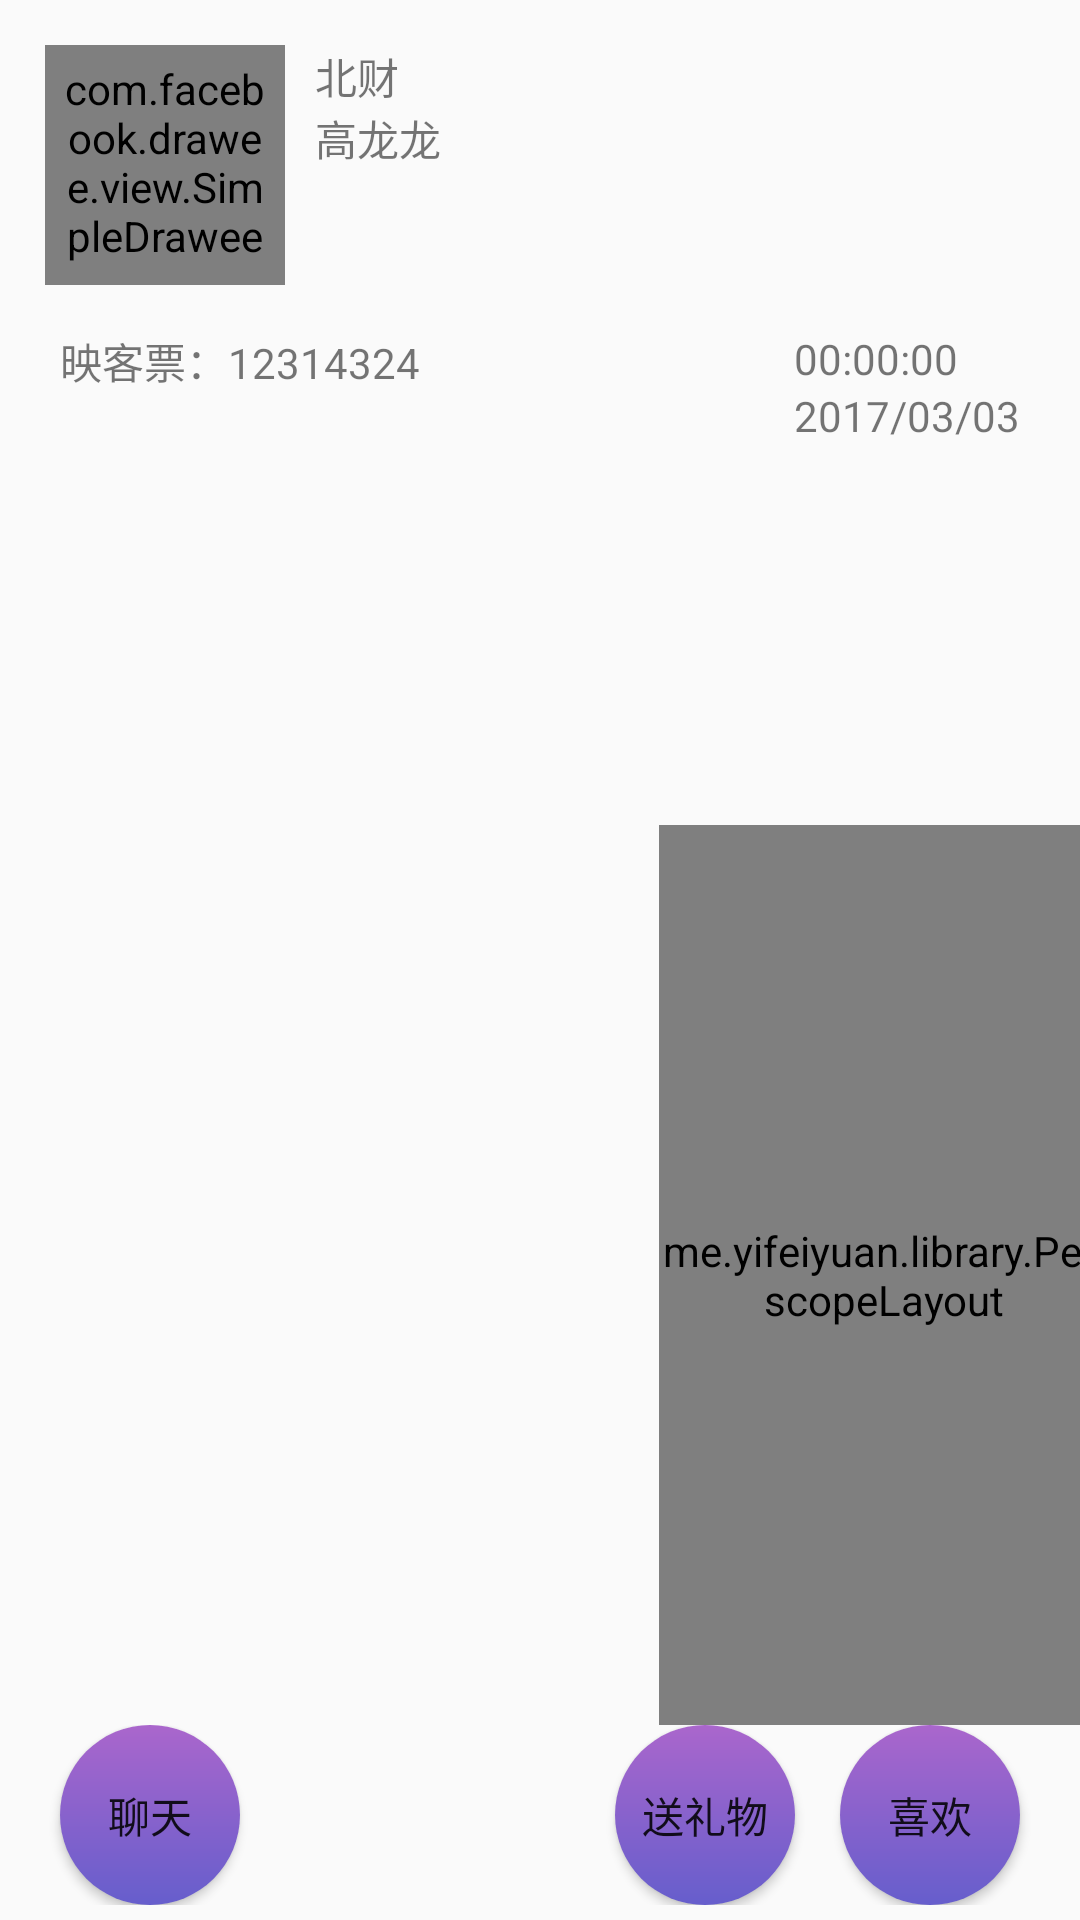

This screen was rendered from an Android layout file. Write that file and the resources it references.
<!-- AndroidManifest.xml: application theme AppTheme -->
<!-- res/layout/frg_living_unpurified.xml -->
<?xml version="1.0" encoding="utf-8"?>
<RelativeLayout xmlns:android="http://schemas.android.com/apk/res/android"
    android:layout_width="match_parent"
    android:layout_height="match_parent"
    xmlns:fresco="http://schemas.android.com/apk/res-auto"
    android:orientation="vertical">

    <LinearLayout
        android:id="@+id/living_top_lin"
        android:layout_width="match_parent"
        android:layout_height="wrap_content"
        android:orientation="horizontal"
        android:padding="15dp">

        <com.facebook.drawee.view.SimpleDraweeView
            android:id="@+id/living_header_img_sdv"
            android:layout_width="80dp"
            android:layout_height="80dp"
            android:padding="5dp"
            fresco:actualImageScaleType="centerInside"
            fresco:roundAsCircle="true"
            fresco:roundingBorderWidth="1dp" />

        

        <LinearLayout
            android:layout_width="wrap_content"
            android:layout_height="wrap_content"
            android:layout_marginLeft="10dp"
            android:orientation="vertical">

            <TextView
                android:id="@+id/living_info"
                android:layout_width="wrap_content"
                android:layout_height="wrap_content"
                android:text="北财" />

            <TextView
                android:id="@+id/living_name"
                android:layout_width="wrap_content"
                android:layout_height="wrap_content"
                android:text="高龙龙" />

        </LinearLayout>

        <android.support.v7.widget.RecyclerView
            android:id="@+id/living_re"
            android:layout_width="wrap_content"
            android:layout_height="wrap_content">

        </android.support.v7.widget.RecyclerView>

    </LinearLayout>

    <RelativeLayout
        android:layout_width="match_parent"
        android:layout_height="wrap_content"
        android:layout_below="@id/living_top_lin"
        android:orientation="horizontal">

        <TextView
            android:id="@+id/living_piao"
            android:layout_width="wrap_content"
            android:layout_height="wrap_content"
            android:layout_marginLeft="20dp"
            android:text="映客票：12314324" />

        <LinearLayout
            android:layout_width="wrap_content"
            android:layout_height="wrap_content"
            android:layout_alignParentRight="true"
            android:layout_marginRight="20dp"
            android:orientation="vertical">

            <TextView
                android:layout_width="wrap_content"
                android:layout_height="wrap_content"
                android:text="00:00:00" />

            <TextView
                android:layout_width="wrap_content"
                android:layout_height="wrap_content"
                android:text="2017/03/03" />

        </LinearLayout>

    </RelativeLayout>

    <me.yifeiyuan.library.PeriscopeLayout
        android:id="@+id/periscope"
        android:layout_width="150dp"
        android:layout_height="300dp"
        android:layout_alignParentRight="true"
        android:layout_above="@+id/living_bottom_btn"
        android:layout_marginRight="-10dp"
        />

    <RelativeLayout
        android:id="@+id/living_bottom_btn"
        android:layout_width="match_parent"
        android:layout_height="wrap_content"
        android:layout_marginBottom="5dp"
        android:layout_alignParentBottom="true">

        <Button
            android:id="@+id/living_talk"
            android:layout_width="60dp"
            android:layout_height="60dp"
            android:layout_marginLeft="20dp"
            android:layout_weight="1"
            android:background="@drawable/round_button_style"
            android:text="聊天"/>

        <Button
            android:id="@+id/living_send"
            android:layout_width="60dp"
            android:layout_height="60dp"
            android:layout_toLeftOf="@+id/living_like"
            android:background="@drawable/round_button_style"
            android:layout_marginRight="15dp"
            android:text="送礼物"/>

        <Button
            android:id="@+id/living_like"
            android:layout_width="60dp"
            android:layout_height="60dp"
            android:layout_alignParentRight="true"
            android:layout_marginRight="20dp"
            android:background="@drawable/round_button_style"
            android:text="喜欢"/>


    </RelativeLayout>

    <EditText
        android:id="@+id/living_edit"
        android:layout_width="match_parent"
        android:layout_height="wrap_content"
        android:visibility="gone"
        android:layout_alignParentBottom="true"
        android:background="@color/bg_color"/>

</RelativeLayout>
<!-- resources referenced by this layout -->
<resources>
  <color name="bg_color">#f1f1f1</color>
  <!-- drawable round_button_style (drawable) -->
  <?xml version="1.0" encoding="utf-8"?>
  <shape xmlns:android="http://schemas.android.com/apk/res/android" >
  
      <corners
          android:radius="30dp"
          />
  
      <size
          android:height="120dp"
          android:width="120dp" />
  
      <gradient
          android:startColor="#665ecc"
          android:endColor="#aa66cc"
          android:angle="90"
          />
  
      <padding
          android:left="5dp"
          android:right="5dp"
          android:top="5dp"
          android:bottom="5dp"/>
  
  </shape>
  <style name="AppTheme" parent="Theme.AppCompat.Light.DarkActionBar">
          
          <item name="colorPrimary">@color/colorPrimary</item>
          <item name="colorPrimaryDark">@color/colorPrimaryDark</item>
          <item name="colorAccent">@color/colorAccent</item>
      </style>
  <color name="colorPrimary">#3F51B5</color>
  <color name="colorPrimaryDark">#303F9F</color>
  <color name="colorAccent">#FF4081</color>
</resources>
